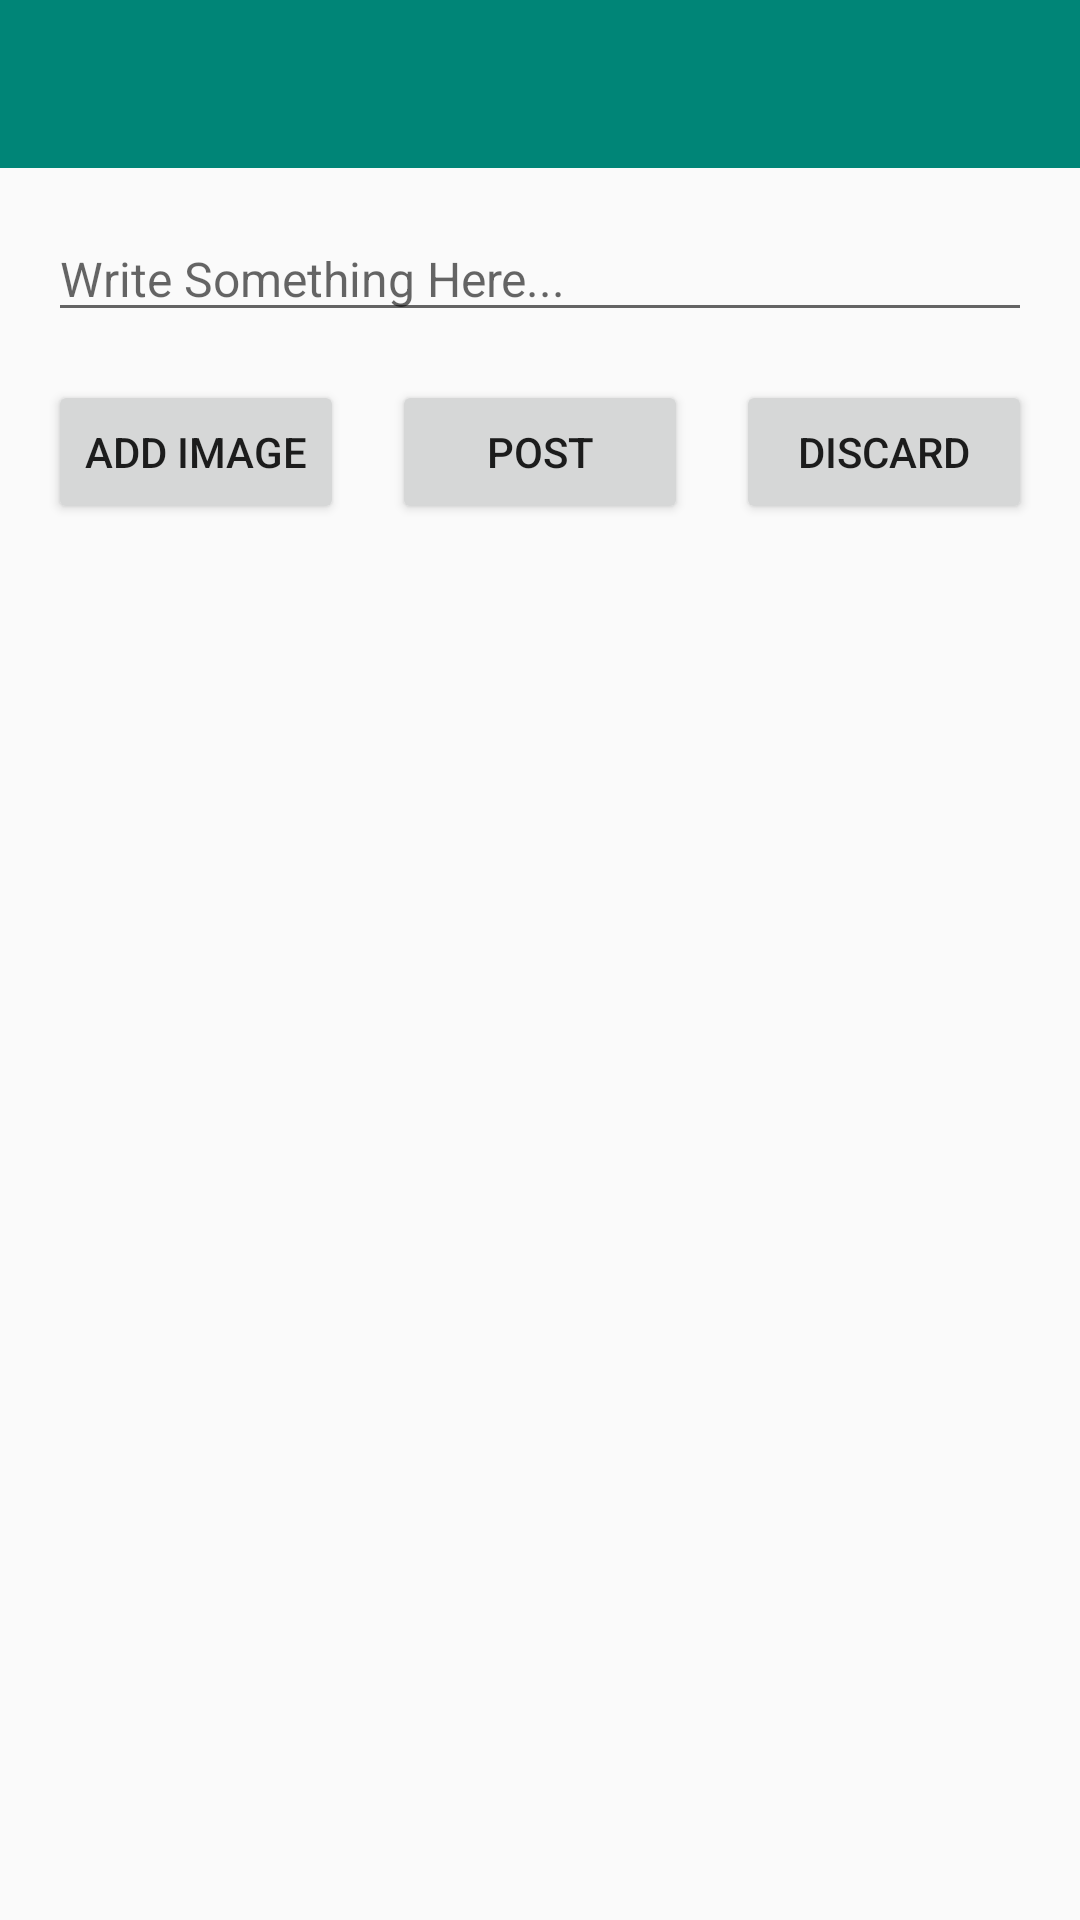

Produce the Android XML layout that renders to this screen, including the resource entries it uses.
<!-- AndroidManifest.xml: application theme AppTheme -->
<!-- res/layout/activity_post.xml -->
<?xml version="1.0" encoding="utf-8"?>
<RelativeLayout xmlns:android="http://schemas.android.com/apk/res/android"
    xmlns:app="http://schemas.android.com/apk/res-auto"
    xmlns:tools="http://schemas.android.com/tools"
    android:layout_width="match_parent"
    android:layout_height="match_parent"
    tools:context=".PostActivity">

    <android.support.v7.widget.Toolbar
        android:id="@+id/toolbar"
        android:layout_width="match_parent"
        android:layout_height="wrap_content"
        app:titleTextColor="@color/white"
        android:background="@color/colorPrimary" />

    <ScrollView
        android:layout_width="match_parent"
        android:layout_height="match_parent"
        android:layout_below="@+id/toolbar">

        <android.support.constraint.ConstraintLayout
            android:layout_width="match_parent"
            android:layout_height="match_parent">

            <LinearLayout
                android:layout_width="match_parent"
                android:layout_height="wrap_content"
                android:layout_marginStart="8dp"
                android:layout_marginTop="8dp"
                android:layout_marginEnd="8dp"
                app:layout_constraintBottom_toBottomOf="parent"
                app:layout_constraintEnd_toEndOf="parent"
                app:layout_constraintStart_toStartOf="parent"
                app:layout_constraintTop_toTopOf="parent"
                android:orientation="vertical">

                <EditText
                    android:id="@+id/caption"
                    android:layout_width="match_parent"
                    android:layout_height="wrap_content"
                    android:layout_margin="8dp"
                    android:hint="@string/write_something_here"
                    android:textSize="16sp"/>

                <ImageView
                    android:id="@+id/image"
                    android:layout_width="match_parent"
                    android:layout_height="wrap_content" />

                <LinearLayout
                    android:layout_width="match_parent"
                    android:layout_height="wrap_content"
                    android:orientation="horizontal">

                    <Button
                        android:id="@+id/uploadImageButton"
                        android:layout_margin="8dp"
                        android:layout_width="0dp"
                        android:layout_height="wrap_content"
                        android:layout_weight="1"
                        android:text="@string/upload_image"/>

                    <Button
                        android:id="@+id/postButton"
                        android:layout_margin="8dp"
                        android:layout_width="0dp"
                        android:layout_height="wrap_content"
                        android:layout_weight="1"
                        android:text="@string/post"/>

                    <Button
                        android:id="@+id/discardButton"
                        android:layout_margin="8dp"
                        android:layout_width="0dp"
                        android:layout_height="wrap_content"
                        android:layout_weight="1"
                        android:text="@string/discard"/>

                </LinearLayout>

            </LinearLayout>

            <ProgressBar
                android:id="@+id/progressBar"
                style="?android:attr/progressBarStyle"
                android:layout_width="wrap_content"
                android:layout_height="wrap_content"
                android:layout_marginStart="8dp"
                android:layout_marginTop="8dp"
                android:layout_marginEnd="8dp"
                android:layout_marginBottom="8dp"
                app:layout_constraintBottom_toBottomOf="parent"
                app:layout_constraintEnd_toEndOf="parent"
                app:layout_constraintStart_toStartOf="parent"
                app:layout_constraintTop_toTopOf="parent"
                android:visibility="gone"/>

        </android.support.constraint.ConstraintLayout>

    </ScrollView>

</RelativeLayout>
<!-- resources referenced by this layout -->
<resources>
  <color name="colorPrimary">#008577</color>
  <color name="white">#FFFFFF</color>
  <string name="discard">DISCARD</string>
  <string name="post">POST</string>
  <string name="upload_image">ADD IMAGE</string>
  <string name="write_something_here">Write Something Here...</string>
  <style name="AppTheme" parent="Theme.AppCompat.Light.NoActionBar">
          
          <item name="colorPrimary">@color/colorPrimary</item>
          <item name="colorPrimaryDark">@color/colorPrimaryDark</item>
          <item name="colorAccent">@color/colorAccent</item>
          <item name="homeAsUpIndicator">@drawable/ic_arrow_back_black_24dp</item>
      </style>
  <color name="colorPrimaryDark">#00574B</color>
  <color name="colorAccent">#D81B60</color>
</resources>
